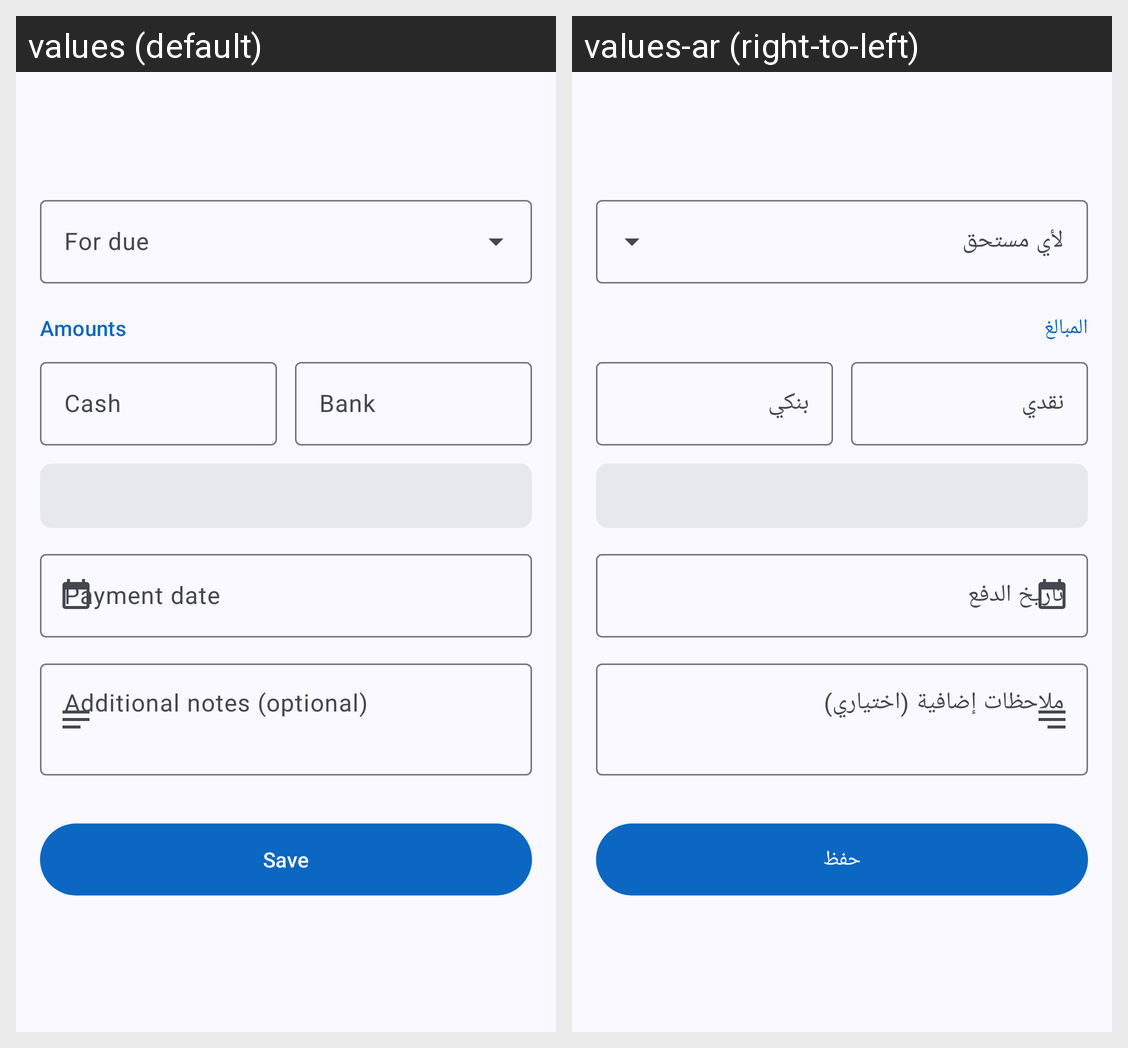

The Android screen above is rendered under two locales of the same app. Produce the string resources it draws, with the default and per-locale values.
Android screen res/layout/activity_payment.xml rendered under 2 locales, left to right: values (default), values-ar (right-to-left). Device: Nexus 5 (rendered at 1080×1920; each locale shown at half size, 540×960, under a caption strip naming it); theme Theme.TalibPay.
Strings drawn on this screen, with the default value and each locale's value (text and hints the layout hard-codes, and strings that could not be matched under every locale, appear in the picture but are not listed):

payment_for_due
  values: For due
  values-ar: لأي مستحق

section_amounts
  values: Amounts
  values-ar: المبالغ

label_cash
  values: Cash
  values-ar: نقدي

label_bank
  values: Bank
  values-ar: بنكي

payment_date
  values: Payment date
  values-ar: تاريخ الدفع

additional_notes_optional
  values: Additional notes (optional)
  values-ar: ملاحظات إضافية (اختياري)

save
  values: Save
  values-ar: حفظ
